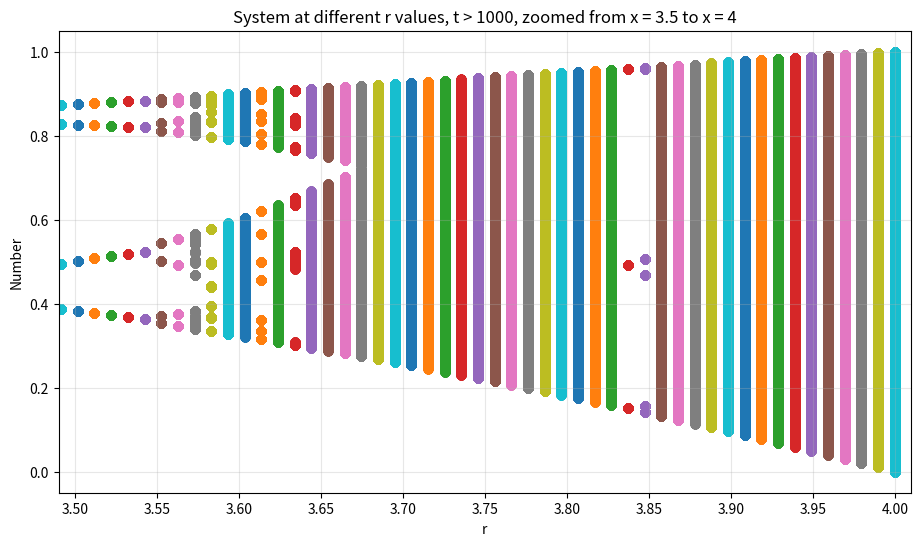

Here is the Python script that generated this plot:
import numpy as np
import matplotlib.pyplot as plt


def round_computations(n, r):
    return n*r*(1-n)


n_0 = 0.3
t = np.arange(10000)
rs = np.linspace(3.4, 4, 60)
plt.figure(figsize=(11, 6))
plt.xlabel('r')
plt.ylabel('Number')
plt.title('System at different r values, t > 1000, zoomed from x = 3.5 to x = 4')
plt.grid(alpha=0.3)
plt.xlim(3.49,4.01)
plt.xticks(np.linspace(3.5, 4, 11))
for r in rs:
    ns = np.zeros(t.size)
    ns[0] = n_0
    for time in t[1:]:
        ns[time] = round_computations(ns[time-1], r)
    ns_part = ns[1000:]
    plt.scatter(np.full(ns_part.size, r), ns_part)
plt.savefig('fourth_plot.png', bbox_inches='tight')
plt.show()